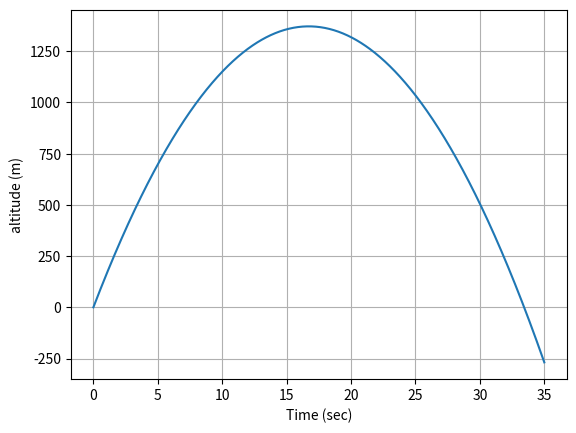
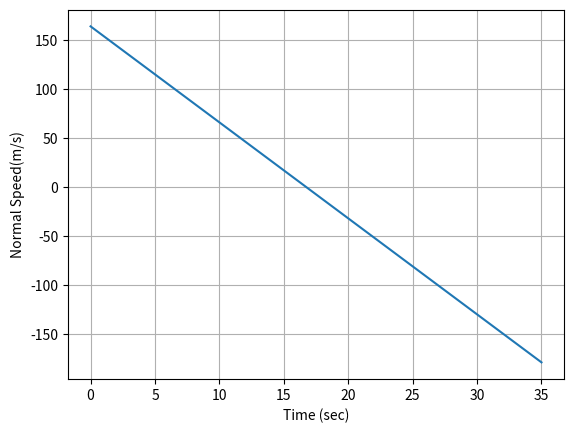

These charts were generated, in order, by the following Python code:
# brb    
import numpy as np
import matplotlib.pyplot as plt
import scipy.integrate as sci



#equasions of motion
#F = m*a = M*second-derivitive of altitude = zddot*m
#z-cord for now is altitude of the surface
#im meters
#zddot = acceleration
#constant parameters

mass = 640.0/1000.0
def Derivitives(state, t):
    #globals
    global mass
    #state vector
    z = state[0]
    velz = state[1]
    #compute zdot- Kinematic Relationship
    
    zdot = velz
    
    #compute Acceleration
    
    #Compute total force
    gravity = -9.81*mass
    aero = 0.0
    
    thrust = 0.0
    
    
    Forces = gravity + aero + thrust    
    #compute acceleration
    zddot = Forces/mass
    
    #compute the statedot
    
    statedot = np.asarray([zdot,zddot])
    
    return statedot
#Main Script:

#Initial conditions
z0 = 0.0
velz0 = 164.0
stateinitial = np.asarray([z0,velz0])


#time window

tout = np.linspace(0,35,1000)

stateout = sci.odeint(Derivitives,stateinitial,tout)


#Rename variables
zout = stateout[:,0]
velzout = stateout[:,1]

#ALTITUDE
plt.figure("Altitude V time")
plt.plot(tout,zout)
plt.xlabel('Time (sec)')
plt.ylabel("altitude (m)")
plt.grid()
plt.show()
#VELOCITY
plt.figure("Velocity v Time")
plt.plot(tout, velzout)
plt.xlabel('Time (sec)')
plt.ylabel('Normal Speed(m/s)')
plt.grid()
plt.show()
